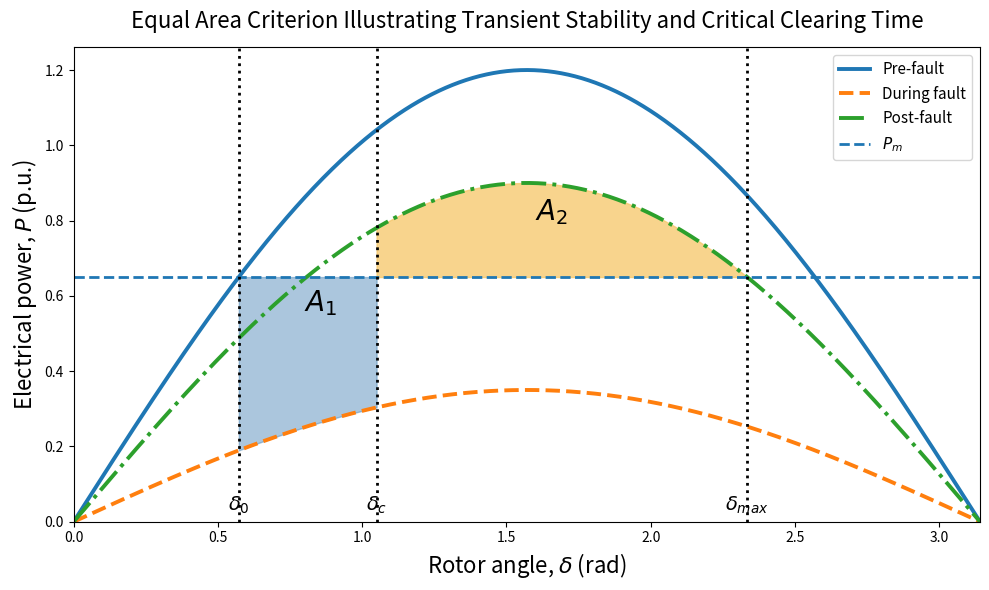

Write the Python code that produced this figure.
import numpy as np
import matplotlib.pyplot as plt

# --------------------------------------------------
# Power-angle curves
# --------------------------------------------------

delta = np.linspace(0, np.pi, 800)

P_prefault  = 1.20 * np.sin(delta)
P_fault     = 0.35 * np.sin(delta)
P_postfault = 0.90 * np.sin(delta)

Pm = 0.65

# --------------------------------------------------
# Characteristic angles
# --------------------------------------------------

# Initial operating angle (Pm intersects pre-fault curve)
delta0 = np.arcsin(Pm / 1.20)

# Critical clearing angle
delta_c = 1.05

# Maximum rotor angle (Pm intersects post-fault curve)
delta_max = np.pi - np.arcsin(Pm / 0.90)

# --------------------------------------------------
# Plot
# --------------------------------------------------

plt.figure(figsize=(10, 6))

plt.plot(delta, P_prefault, lw=2.8, label='Pre-fault')
plt.plot(delta, P_fault, '--', lw=2.8, label='During fault')
plt.plot(delta, P_postfault, '-.', lw=2.8, label='Post-fault')

plt.axhline(Pm, color='C0', ls='--', lw=2, label=r'$P_m$')

# --------------------------------------------------
# Accelerating area A1
# --------------------------------------------------

dA1 = np.linspace(delta0, delta_c, 300)

plt.fill_between(
    dA1,
    Pm,
    0.35 * np.sin(dA1),
    color='steelblue',
    alpha=0.45
)

# --------------------------------------------------
# Decelerating area A2
# --------------------------------------------------

dA2 = np.linspace(delta_c, delta_max, 400)

plt.fill_between(
    dA2,
    0.90 * np.sin(dA2),
    Pm,
    color='#f6c667',
    alpha=0.75
)

# --------------------------------------------------
# Vertical markers
# --------------------------------------------------

for x in [delta0, delta_c, delta_max]:
    plt.axvline(x, color='k', ls=':', lw=2)

# --------------------------------------------------
# Labels
# --------------------------------------------------

plt.text(delta0, 0.03, r'$\delta_0$', ha='center', fontsize=14)
plt.text(delta_c, 0.03, r'$\delta_c$', ha='center', fontsize=14)
plt.text(delta_max, 0.03, r'$\delta_{max}$', ha='center', fontsize=14)

plt.text(0.80, 0.56, r'$A_1$', fontsize=20)
plt.text(1.60, 0.80, r'$A_2$', fontsize=20)

# --------------------------------------------------
# Axes
# --------------------------------------------------

plt.xlim(0, np.pi)
plt.ylim(0, 1.26)

plt.xlabel(r'Rotor angle, $\delta$ (rad)', fontsize=16)
plt.ylabel(r'Electrical power, $P$ (p.u.)', fontsize=16)

# Smaller title
plt.title(
    'Equal Area Criterion Illustrating Transient Stability and Critical Clearing Time',
    fontsize=16,
    pad=14
)

plt.legend(fontsize=11)

plt.tight_layout()

plt.savefig(
    'equal_area_criterion_cct.png',
    dpi=600,
    bbox_inches='tight'
)

plt.show()
